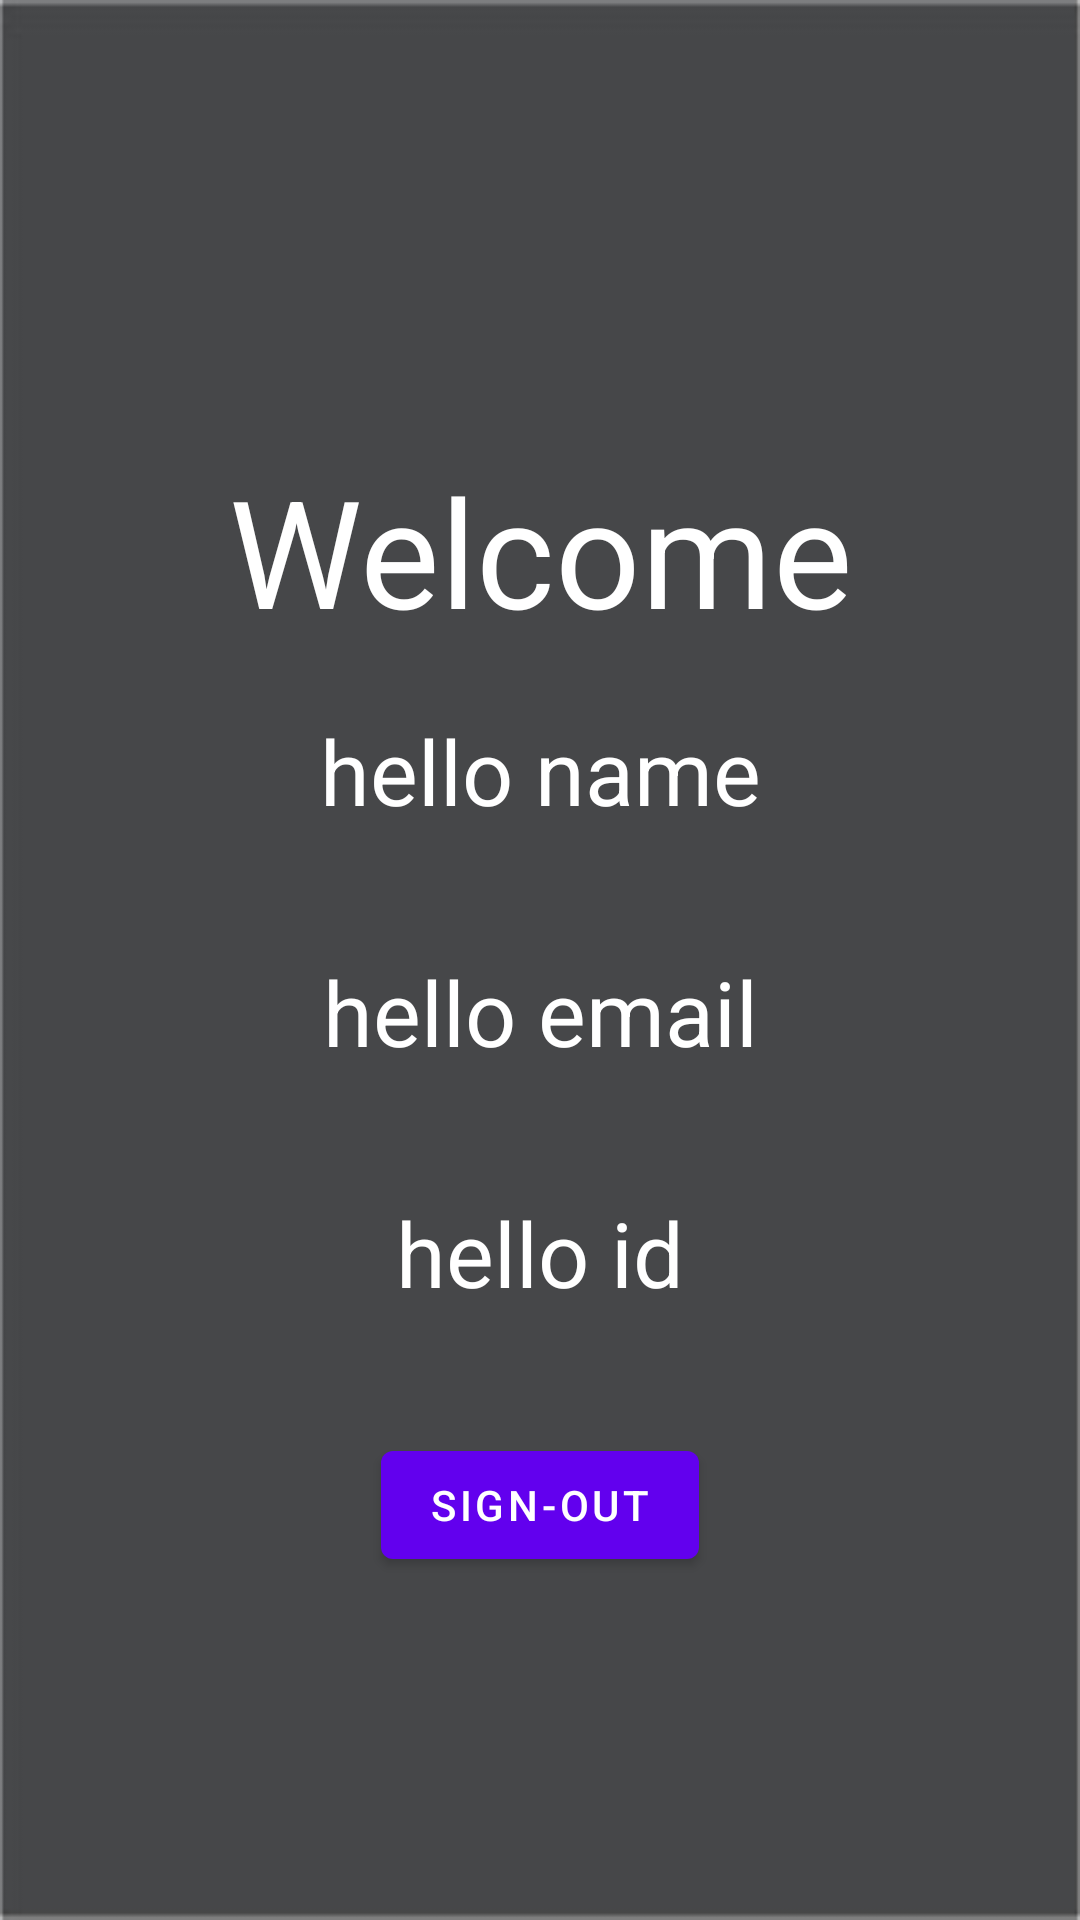

This screen was rendered from an Android layout file. Write that file and the resources it references.
<!-- AndroidManifest.xml: application theme Theme.MyAuthPrototype -->
<!-- res/layout/activity_second.xml -->
<?xml version="1.0" encoding="utf-8"?>
<RelativeLayout xmlns:android="http://schemas.android.com/apk/res/android"
    xmlns:app="http://schemas.android.com/apk/res-auto"
    xmlns:tools="http://schemas.android.com/tools"
    android:layout_width="match_parent"
    android:layout_height="match_parent"
    android:background="@drawable/greybackground"
    tools:context=".SecondActivity">

    <TextView
        android:id="@+id/Congrats"
        android:layout_width="match_parent"
        android:layout_height="wrap_content"
        android:gravity="center"
        android:layout_marginTop="150dp"
        android:text="Welcome"
        android:textColor="@color/white"
        android:textSize="50dp" />

    <TextView
        android:id="@+id/name"
        android:layout_width="match_parent"
        android:layout_height="wrap_content"
        android:layout_below="@id/Congrats"
        android:layout_margin="20dp"
        android:gravity="center"
        android:text="hello name"
        android:textColor="@color/white"
        android:textSize="30dp" />

    <TextView
        android:id="@+id/email"
        android:layout_width="match_parent"
        android:layout_height="wrap_content"
        android:layout_below="@id/name"
        android:layout_margin="20dp"
        android:gravity="center"
        android:text="hello email"
        android:textColor="@color/white"
        android:textSize="30dp" />

    <TextView
        android:id="@+id/idnum"
        android:layout_width="match_parent"
        android:layout_height="wrap_content"
        android:layout_below="@id/email"
        android:layout_margin="20dp"
        android:gravity="center"
        android:text="hello id"
        android:textColor="@color/white"
        android:textSize="30dp" />

    <com.google.android.material.button.MaterialButton
        android:id="@+id/sign_out_button"
        android:layout_width="wrap_content"
        android:layout_height="wrap_content"
        android:layout_below="@+id/idnum"
        android:layout_centerHorizontal="true"
        android:layout_margin="20dp"
        android:text="Sign-out" />

</RelativeLayout>
<!-- resources referenced by this layout -->
<resources>
  <!-- drawable greybackground: png bitmap (drawable, 6013 bytes) -->
  <style name="Theme.MyAuthPrototype" parent="Theme.MaterialComponents.DayNight.DarkActionBar">
          
          <item name="colorPrimary">@color/purple_500</item>
          <item name="colorPrimaryVariant">@color/purple_700</item>
          <item name="colorOnPrimary">@color/white</item>
          
          <item name="colorSecondary">@color/teal_200</item>
          <item name="colorSecondaryVariant">@color/teal_700</item>
          <item name="colorOnSecondary">@color/black</item>
          
          <item name="android:statusBarColor" tools:targetApi="l">?attr/colorPrimaryVariant</item>
          
      </style>
  <!-- not gathered from this repository: default colours our renderer supplied (Android Studio template values) -->
  <color name="purple_500">#FF6200EE</color>
  <color name="purple_700">#FF3700B3</color>
  <color name="teal_200">#FF03DAC5</color>
  <color name="teal_700">#FF018786</color>
  <color name="black">#FF000000</color>
  <color name="white">#FFFFFFFF</color>
</resources>
